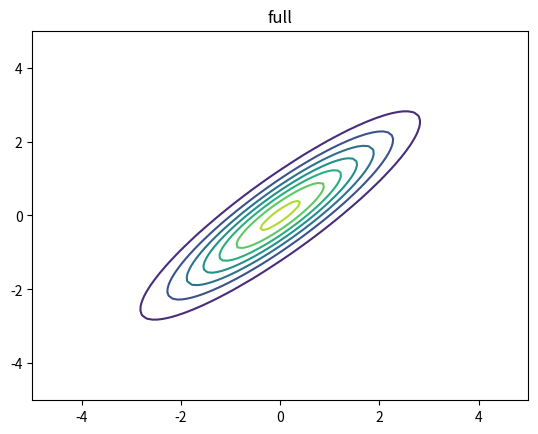

The matplotlib source for this figure: (Note: this script raises an exception after producing the figure.)
import numpy as np
import matplotlib.pyplot as plt
from mpl_toolkits.mplot3d import axes3d
from scipy.stats import multivariate_normal

Gs = ["full", "diagonal", "spherical"]

# Gaussian Parameters:
# Mean:
mu = [0, 0]
# Covariances:
Covs = {'full': [[2, 1.8], [1.8, 2]],
        'diagonal': [[1, 0], [0, 3]],
        'spherical': [[1, 0], [0, 1]]}

#Multivariate gaussian PDF
def Gpdf(x, y, G):
    return multivariate_normal(mean=mu, cov=Covs[G]).pdf([x, y])

Gpdf = np.vectorize(Gpdf, excluded=['G'])

points = np.linspace(-5, 5, 100)
X, Y = np.meshgrid(points, points)

def MakeGraph(G):
    Z = Gpdf(X, Y, G)
    fig, ax = plt.subplots()
    ax.contour(X, Y, Z)
    plt.title(G)
    plt.draw()
    plt.savefig('figures/Gaussian2D' + G)

for g in Gs:
    MakeGraph(g)

# Surface plot
fig = plt.figure()
ax = fig.add_subplot(111, projection='3d')
Z = Gpdf(X, Y, "spherical")

ax.plot_surface(X, Y, Z, rstride=2, cstride=2, color='white', edgecolor="black")
plt.savefig('figures/Gaussian2DSurface')

plt.show()
